Run: headless pygame with SDL's dummy video driver; simulated clock (each Clock.tick advances the game by its frame time, no real sleeping); random seed 0; keys injected as events and as key.get_pressed() state; no mouse input.
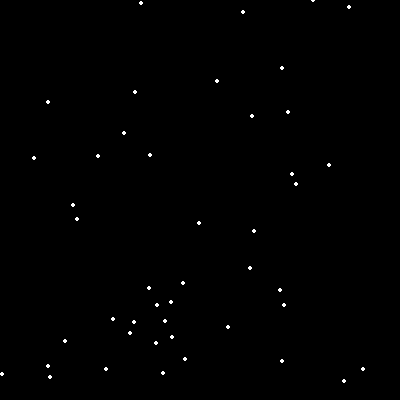
Frame 1 of 4 · flips 1–60 · no input
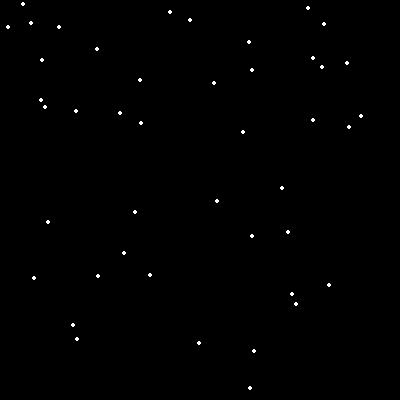
Frame 2 of 4 · flips 61–180 · tapped SPACE, RETURN · held RIGHT (→), D
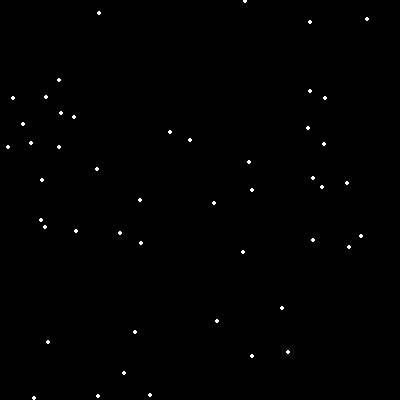
Frame 3 of 4 · flips 181–300 · held DOWN (↓), S
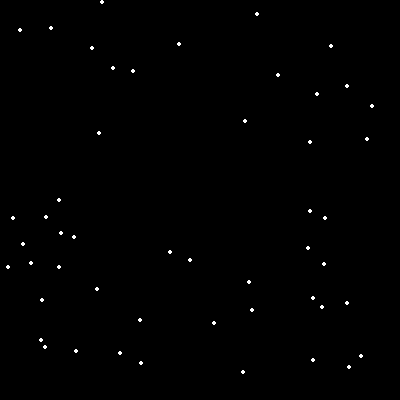
Frame 4 of 4 · flips 301–420 · held LEFT (←), A, UP (↑), W

The pygame program that drew these frames:

#Import packages
import pygame
import math
import random

#Define constants
BLACK = (0, 0, 0)
WHITE = (255, 255, 255)
GREEN = (0, 255, 0)
RED = (255, 0, 0)
BLUE = (0, 0, 255)
#pi is math.pi

#Window init
pygame.init()
size = (400, 400)
screen = pygame.display.set_mode(size)
pygame.display.set_caption("Snow Falling")

done = False
clock = pygame.time.Clock()
snow_list = []
for i in range(50):
    x = random.randrange(2, 398)
    y = random.randrange(2, 398)
    snow_list.append([x,y])
#Game loop
while not done:
    #Main Event loop
    for event in pygame.event.get():
        if event.type == pygame.QUIT:
            done = True
    #Game logic
    #Drawing
    screen.fill(BLACK) #Clear screen
    for i in range(len(snow_list)):
        pygame.draw.circle(screen, WHITE, snow_list[i], 2)
        snow_list[i][1] += 1
        if snow_list[i][1] > 400:
            y = random.randrange(-50, -10)
            snow_list[i][1] = y
            x = random.randrange(0, 400)
            snow_list[i][0] = x
    pygame.display.flip() #Update screen
    clock.tick(60) #60 fps

pygame.quit()

print("Done")
